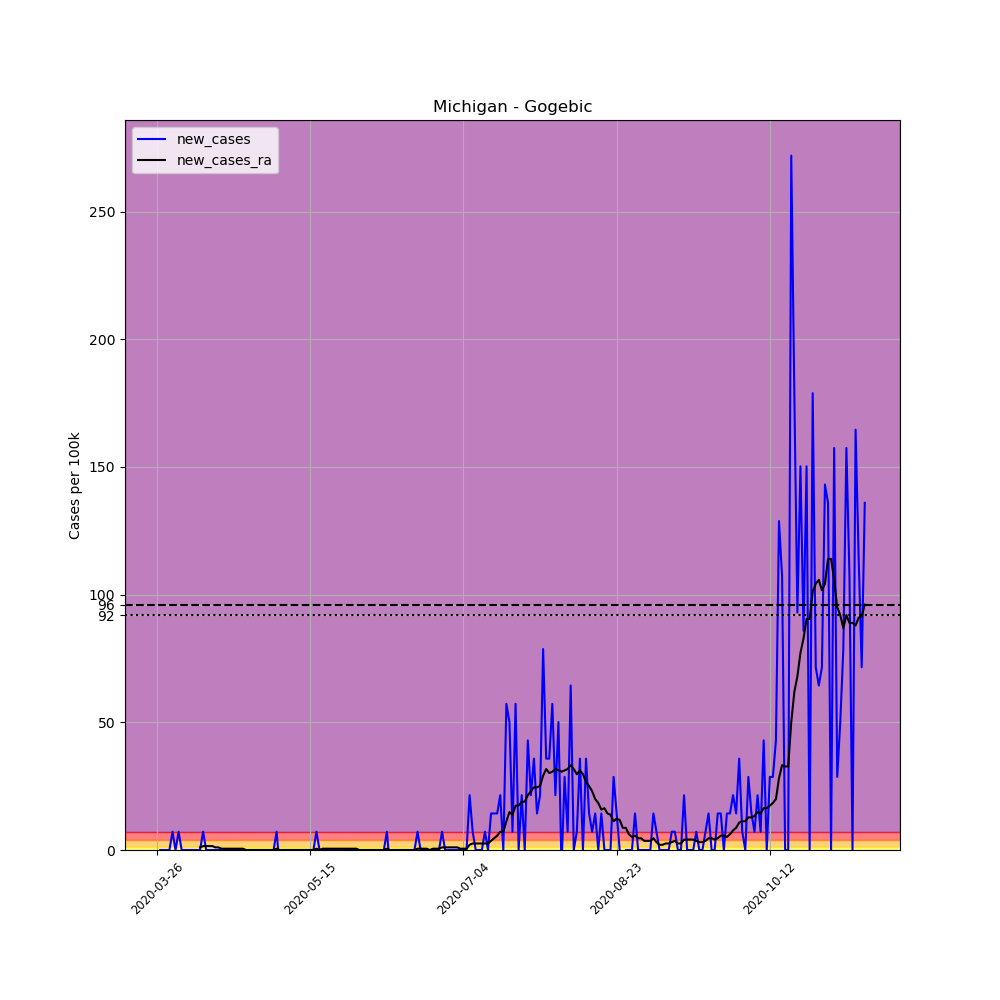

The table this chart was drawn from, first rows:
, date, county, state, fips, cases, deaths, COUNTY, STNAME, CTYNAME, POPESTIMATE2019, per_100k, new_cases, new_cases_ra
372908, 2020-03-26, Gogebic, Michigan, 26053, 1, 1, 53, Michigan, Gogebic, 13975, 7.156, , 
372909, 2020-03-27, Gogebic, Michigan, 26053, 1, 1, 53, Michigan, Gogebic, 13975, 7.156, 0.0, 
372910, 2020-03-28, Gogebic, Michigan, 26053, 1, 1, 53, Michigan, Gogebic, 13975, 7.156, 0.0, 
372911, 2020-03-29, Gogebic, Michigan, 26053, 1, 1, 53, Michigan, Gogebic, 13975, 7.156, 0.0, 
372912, 2020-03-30, Gogebic, Michigan, 26053, 1, 1, 53, Michigan, Gogebic, 13975, 7.156, 0.0, 
372913, 2020-03-31, Gogebic, Michigan, 26053, 2, 1, 53, Michigan, Gogebic, 13975, 14.31, 7.156, 
372914, 2020-04-01, Gogebic, Michigan, 26053, 2, 1, 53, Michigan, Gogebic, 13975, 14.31, 0.0, 
372915, 2020-04-02, Gogebic, Michigan, 26053, 3, 1, 53, Michigan, Gogebic, 13975, 21.47, 7.156, 
372916, 2020-04-03, Gogebic, Michigan, 26053, 3, 1, 53, Michigan, Gogebic, 13975, 21.47, 0.0, 
372917, 2020-04-04, Gogebic, Michigan, 26053, 3, 1, 53, Michigan, Gogebic, 13975, 21.47, 0.0, 
372918, 2020-04-05, Gogebic, Michigan, 26053, 3, 1, 53, Michigan, Gogebic, 13975, 21.47, 0.0, 
372919, 2020-04-06, Gogebic, Michigan, 26053, 3, 1, 53, Michigan, Gogebic, 13975, 21.47, 0.0, 
372920, 2020-04-07, Gogebic, Michigan, 26053, 3, 1, 53, Michigan, Gogebic, 13975, 21.47, 0.0, 
372921, 2020-04-08, Gogebic, Michigan, 26053, 3, 1, 53, Michigan, Gogebic, 13975, 21.47, 0.0, 
372922, 2020-04-09, Gogebic, Michigan, 26053, 3, 1, 53, Michigan, Gogebic, 13975, 21.47, 0.0, 1.022
372923, 2020-04-10, Gogebic, Michigan, 26053, 4, 1, 53, Michigan, Gogebic, 13975, 28.62, 7.156, 1.533
372924, 2020-04-11, Gogebic, Michigan, 26053, 4, 1, 53, Michigan, Gogebic, 13975, 28.62, 0.0, 1.533
372925, 2020-04-12, Gogebic, Michigan, 26053, 4, 1, 53, Michigan, Gogebic, 13975, 28.62, 0.0, 1.533
372926, 2020-04-13, Gogebic, Michigan, 26053, 4, 1, 53, Michigan, Gogebic, 13975, 28.62, 0.0, 1.533
372927, 2020-04-14, Gogebic, Michigan, 26053, 4, 1, 53, Michigan, Gogebic, 13975, 28.62, 0.0, 1.022
372928, 2020-04-15, Gogebic, Michigan, 26053, 4, 1, 53, Michigan, Gogebic, 13975, 28.62, 0.0, 1.022
372929, 2020-04-16, Gogebic, Michigan, 26053, 4, 1, 53, Michigan, Gogebic, 13975, 28.62, 0.0, 0.5111
372930, 2020-04-17, Gogebic, Michigan, 26053, 4, 1, 53, Michigan, Gogebic, 13975, 28.62, 0.0, 0.5111
372931, 2020-04-18, Gogebic, Michigan, 26053, 4, 1, 53, Michigan, Gogebic, 13975, 28.62, 0.0, 0.5111
372932, 2020-04-19, Gogebic, Michigan, 26053, 4, 1, 53, Michigan, Gogebic, 13975, 28.62, 0.0, 0.5111
372933, 2020-04-20, Gogebic, Michigan, 26053, 4, 1, 53, Michigan, Gogebic, 13975, 28.62, 0.0, 0.5111
372934, 2020-04-21, Gogebic, Michigan, 26053, 4, 1, 53, Michigan, Gogebic, 13975, 28.62, 0.0, 0.5111
372935, 2020-04-22, Gogebic, Michigan, 26053, 4, 1, 53, Michigan, Gogebic, 13975, 28.62, 0.0, 0.5111
372936, 2020-04-23, Gogebic, Michigan, 26053, 4, 1, 53, Michigan, Gogebic, 13975, 28.62, 0.0, 0.5111
372937, 2020-04-24, Gogebic, Michigan, 26053, 4, 1, 53, Michigan, Gogebic, 13975, 28.62, 0.0, 0.0
372938, 2020-04-25, Gogebic, Michigan, 26053, 4, 1, 53, Michigan, Gogebic, 13975, 28.62, 0.0, 0.0
372939, 2020-04-26, Gogebic, Michigan, 26053, 4, 1, 53, Michigan, Gogebic, 13975, 28.62, 0.0, 0.0
372940, 2020-04-27, Gogebic, Michigan, 26053, 4, 1, 53, Michigan, Gogebic, 13975, 28.62, 0.0, 0.0
372941, 2020-04-28, Gogebic, Michigan, 26053, 4, 1, 53, Michigan, Gogebic, 13975, 28.62, 0.0, 0.0
372942, 2020-04-29, Gogebic, Michigan, 26053, 4, 1, 53, Michigan, Gogebic, 13975, 28.62, 0.0, 0.0
372943, 2020-04-30, Gogebic, Michigan, 26053, 4, 1, 53, Michigan, Gogebic, 13975, 28.62, 0.0, 0.0
372944, 2020-05-01, Gogebic, Michigan, 26053, 4, 1, 53, Michigan, Gogebic, 13975, 28.62, 0.0, 0.0
372945, 2020-05-02, Gogebic, Michigan, 26053, 4, 1, 53, Michigan, Gogebic, 13975, 28.62, 0.0, 0.0
372946, 2020-05-03, Gogebic, Michigan, 26053, 4, 1, 53, Michigan, Gogebic, 13975, 28.62, 0.0, 0.0
372947, 2020-05-04, Gogebic, Michigan, 26053, 5, 1, 53, Michigan, Gogebic, 13975, 35.78, 7.156, 0.5111
372948, 2020-05-05, Gogebic, Michigan, 26053, 4, 1, 53, Michigan, Gogebic, 13975, 28.62, -7.156, -1.2688263138573217e-16
372949, 2020-05-06, Gogebic, Michigan, 26053, 4, 1, 53, Michigan, Gogebic, 13975, 28.62, 0.0, -1.2688263138573217e-16
372950, 2020-05-07, Gogebic, Michigan, 26053, 4, 1, 53, Michigan, Gogebic, 13975, 28.62, 0.0, -1.2688263138573217e-16
372951, 2020-05-08, Gogebic, Michigan, 26053, 4, 1, 53, Michigan, Gogebic, 13975, 28.62, 0.0, -1.2688263138573217e-16
372952, 2020-05-09, Gogebic, Michigan, 26053, 4, 1, 53, Michigan, Gogebic, 13975, 28.62, 0.0, -1.2688263138573217e-16
372953, 2020-05-10, Gogebic, Michigan, 26053, 4, 1, 53, Michigan, Gogebic, 13975, 28.62, 0.0, -1.2688263138573217e-16
372954, 2020-05-11, Gogebic, Michigan, 26053, 4, 1, 53, Michigan, Gogebic, 13975, 28.62, 0.0, -1.2688263138573217e-16
372955, 2020-05-12, Gogebic, Michigan, 26053, 4, 1, 53, Michigan, Gogebic, 13975, 28.62, 0.0, -1.2688263138573217e-16
372956, 2020-05-13, Gogebic, Michigan, 26053, 4, 1, 53, Michigan, Gogebic, 13975, 28.62, 0.0, -1.2688263138573217e-16
372957, 2020-05-14, Gogebic, Michigan, 26053, 4, 1, 53, Michigan, Gogebic, 13975, 28.62, 0.0, -1.2688263138573217e-16
372958, 2020-05-15, Gogebic, Michigan, 26053, 4, 1, 53, Michigan, Gogebic, 13975, 28.62, 0.0, -1.2688263138573217e-16
372959, 2020-05-16, Gogebic, Michigan, 26053, 4, 1, 53, Michigan, Gogebic, 13975, 28.62, 0.0, -1.2688263138573217e-16
372960, 2020-05-17, Gogebic, Michigan, 26053, 5, 1, 53, Michigan, Gogebic, 13975, 35.78, 7.156, 0.5111
372961, 2020-05-18, Gogebic, Michigan, 26053, 5, 1, 53, Michigan, Gogebic, 13975, 35.78, 0.0, -1.2688263138573217e-16
372962, 2020-05-19, Gogebic, Michigan, 26053, 5, 1, 53, Michigan, Gogebic, 13975, 35.78, 0.0, 0.5111
372963, 2020-05-20, Gogebic, Michigan, 26053, 5, 1, 53, Michigan, Gogebic, 13975, 35.78, 0.0, 0.5111
372964, 2020-05-21, Gogebic, Michigan, 26053, 5, 1, 53, Michigan, Gogebic, 13975, 35.78, 0.0, 0.5111
372965, 2020-05-22, Gogebic, Michigan, 26053, 5, 1, 53, Michigan, Gogebic, 13975, 35.78, 0.0, 0.5111
372966, 2020-05-23, Gogebic, Michigan, 26053, 5, 1, 53, Michigan, Gogebic, 13975, 35.78, 0.0, 0.5111
372967, 2020-05-24, Gogebic, Michigan, 26053, 5, 1, 53, Michigan, Gogebic, 13975, 35.78, 0.0, 0.5111
... 172 more rows
